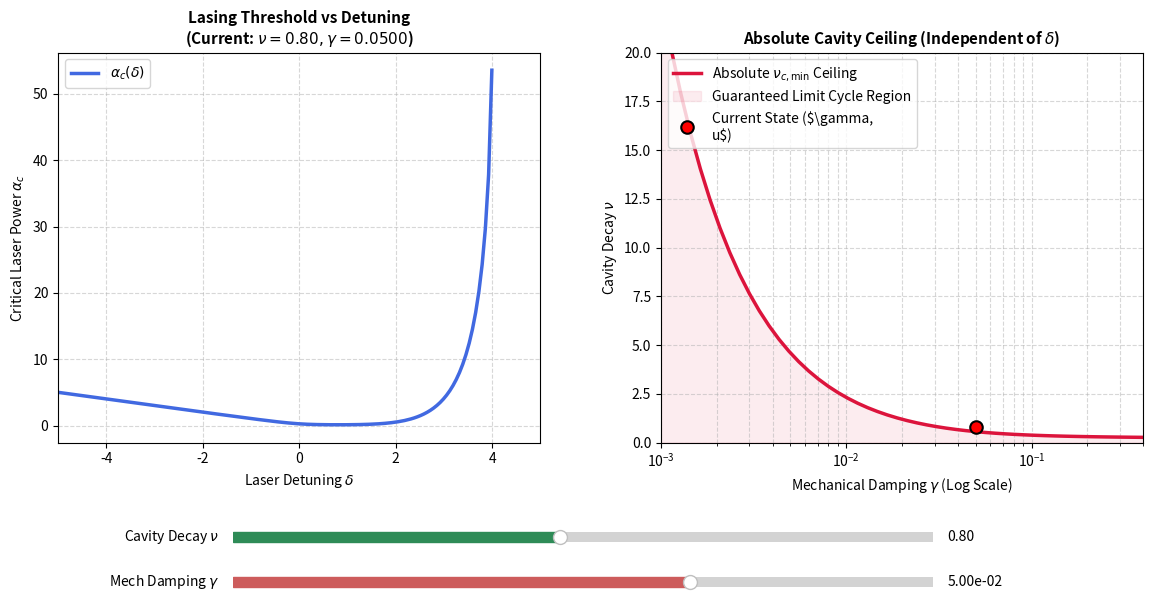

This chart was generated by the following Python code:
import numpy as np
import matplotlib.pyplot as plt
from matplotlib.widgets import Slider
from scipy.optimize import bisect

# -------------------------------------------------------------------------
# 1. Physics Engine: Solve for Alpha and Detect Existence
# -------------------------------------------------------------------------
def get_critical_alpha(d, n, g):
    """Computes the threshold laser power alpha_c for a specific state."""
    A4 = 2 * g * n**5
    A2 = 2 * n**2 * (g**3 * n + 2 * g**2 * n**2 - g**2 + 2 * g * n**3 - 6 * g * n - 4 * n**2)
    A1 = 2 * d * n**2 * (g + 2 * n)**2
    A0 = 2 * g * n * (g * n + n**2 + 1)**2
    
    roots = np.roots([A4, 0, A2, A1, A0])
    real_roots = roots[np.abs(roots.imag) < 1e-7].real
    
    valid_alphas = []
    for Delta_val in real_roots:
        x_val = Delta_val - d
        alpha_val = x_val * (1 + Delta_val**2)
        if alpha_val > 0:
            valid_alphas.append(alpha_val)
            
    return min(valid_alphas) if valid_alphas else np.nan

def check_limit_cycle_existence(nu_val, d, g):
    """Helper to check if real roots exist at a specific nu."""
    A4 = 2 * g * nu_val**5
    A2 = 2 * nu_val**2 * (g**3 * nu_val + 2 * g**2 * nu_val**2 - g**2 + 2 * g * nu_val**3 - 6 * g * nu_val - 4 * nu_val**2)
    A1 = 2 * d * nu_val**2 * (g + 2 * nu_val)**2
    A0 = 2 * g * nu_val * (g * nu_val + nu_val**2 + 1)**2
    
    roots = np.roots([A4, 0, A2, A1, A0])
    real_roots = roots[np.abs(roots.imag) < 1e-7].real
    
    for Delta_val in real_roots:
        if (Delta_val - d) * (1 + Delta_val**2) > 0:
            return 1
    return -1

def find_critical_nu(d, g):
    """Finds the precise boundary nu_c for a given delta and gamma."""
    nu_min = 0.01
    if check_limit_cycle_existence(nu_min, d, g) == -1:
        return np.nan
        
    nu_max = 20
    while check_limit_cycle_existence(nu_max, d, g) == 1 and nu_max < 50.0:
        nu_max *= 1.5
        
    if check_limit_cycle_existence(nu_max, d, g) == 1:
        return np.nan
        
    try:
        return bisect(check_limit_cycle_existence, nu_min, nu_max, args=(d, g), xtol=1e-4)
    except ValueError:
        return np.nan

# Vectorize alpha calculator for plotting
vec_get_alpha = np.vectorize(get_critical_alpha)

# -------------------------------------------------------------------------
# 2. Logarithmic Precomputation (Executed Once for Fluid Sliders)
# -------------------------------------------------------------------------
print("Precomputing global stability boundary map across logarithmic decades...")
# Generate 50 points spacing evenly on a log scale from 10^-3 to 0.4
gamma_vec = np.logspace(-3, np.log10(0.4), 50)
delta_scan_grid = np.linspace(-5, 5, 100)
absolute_nu_c = []

for g in gamma_vec:
    nu_c_choices = []
    for d in delta_scan_grid:
        nu_val = find_critical_nu(d, g)
        if not np.isnan(nu_val):
            nu_c_choices.append(nu_val)
    absolute_nu_c.append(min(nu_c_choices) if nu_c_choices else np.nan)

print("Precomputation complete. Launching interactive dashboard...")

# -------------------------------------------------------------------------
# 3. Setup Layout & Initial State
# -------------------------------------------------------------------------
fig, (ax1, ax2) = plt.subplots(1, 2, figsize=(14, 6.5))
plt.subplots_adjust(bottom=0.28, wspace=0.25)

init_nu = 0.8
init_gamma = 0.05  # Starting inside the log domain
delta_vec_plot1 = np.linspace(-5, 5, 150)

# -------------------------------------------------------------------------
# 4. Core Render Loop
# -------------------------------------------------------------------------
def render_dashboard(n_curr, g_curr):
    # --- Left Plot: Interactive Lasing Threshold ---
    ax1.clear()
    alpha_values = vec_get_alpha(delta_vec_plot1, n_curr, g_curr)
    
    ax1.plot(delta_vec_plot1, alpha_values, color='royalblue', linewidth=2.5, label=r'$\alpha_c(\delta)$')
    ax1.set_title(f"Lasing Threshold vs Detuning\n(Current: $\\nu={n_curr:.2f}, \\gamma={g_curr:.4f}$)", fontsize=11, fontweight='bold')
    ax1.set_xlabel(r"Laser Detuning $\delta$", fontsize=10)
    ax1.set_ylabel(r"Critical Laser Power $\alpha_c$", fontsize=10)
    ax1.set_xlim(-5, 5)
    ax1.grid(True, linestyle='--', alpha=0.5)
    
    if np.all(np.isnan(alpha_values)):
        ax1.text(2.1, 0.5, "No Limit Cycles Possible\n(Cavity Decays Too Fast)", 
                 color='crimson', fontsize=12, ha='center', va='center', weight='bold',
                 bbox=dict(facecolor='white', alpha=0.8, edgecolor='crimson'))
    else:
        ax1.legend(loc='upper left')

    # --- Right Plot: Absolute Nu Boundary (Logarithmic X-Axis) ---
    ax2.clear()
    ax2.plot(gamma_vec, absolute_nu_c, color='crimson', linewidth=2.5, label=r'Absolute $\nu_{c, \mathrm{min}}$ Ceiling')
    ax2.fill_between(gamma_vec, absolute_nu_c, color='crimson', alpha=0.08, label='Guaranteed Limit Cycle Region')
    
    # Plot tracking dot indicating current configuration space
    ax2.plot(g_curr, n_curr, 'ro', markersize=9, markeredgecolor='k', markeredgewidth=1.5, label='Current State ($\gamma, \nu$)')
    
    ax2.set_title("Absolute Cavity Ceiling (Independent of $\delta$)", fontsize=11, fontweight='bold')
    ax2.set_xlabel(r"Mechanical Damping $\gamma$ (Log Scale)", fontsize=10)
    ax2.set_ylabel(r"Cavity Decay $\nu$", fontsize=10)
    
    # Crucial modifications for the logarithmic axis behavior
    ax2.set_xscale('log')
    ax2.set_xlim(1e-3, 0.4)
    ax2.set_ylim(0, 20)
    ax2.grid(True, which="both", linestyle='--', alpha=0.5)  # Updates grid to capture log decades
    ax2.legend(loc='upper left')

# Initial Draw
render_dashboard(init_nu, init_gamma)

# -------------------------------------------------------------------------
# 5. Interactive Sliders Setup (With Mapped Logarithmic Functionality)
# -------------------------------------------------------------------------
ax_slider_nu    = plt.axes([0.25, 0.12, 0.5, 0.03])
ax_slider_gamma = plt.axes([0.25, 0.05, 0.5, 0.03])

slider_nu = Slider(ax_slider_nu, r'Cavity Decay $\nu$', 0.1, 1.6, valinit=init_nu, valfmt='%1.2f', color='seagreen')

# The gamma slider tracks the exponent from -3.0 (10^-3) to log10(0.4)
slider_gamma = Slider(ax_slider_gamma, r'Mech Damping $\gamma$', -3.0, np.log10(0.4), 
                      valinit=np.log10(init_gamma), color='indianred')

# Override default numeric display to show scientific notation value instead of raw log exponent
slider_gamma.valtext.set_text(f"{init_gamma:.2e}")

def update(val):
    n = slider_nu.val
    
    # Map the linear slider track value back exponentially into the physics engine
    g = 10**slider_gamma.val
    slider_gamma.valtext.set_text(f"{g:.2e}")
    
    render_dashboard(n, g)
    fig.canvas.draw_idle()

slider_nu.on_changed(update)
slider_gamma.on_changed(update)

plt.show()
